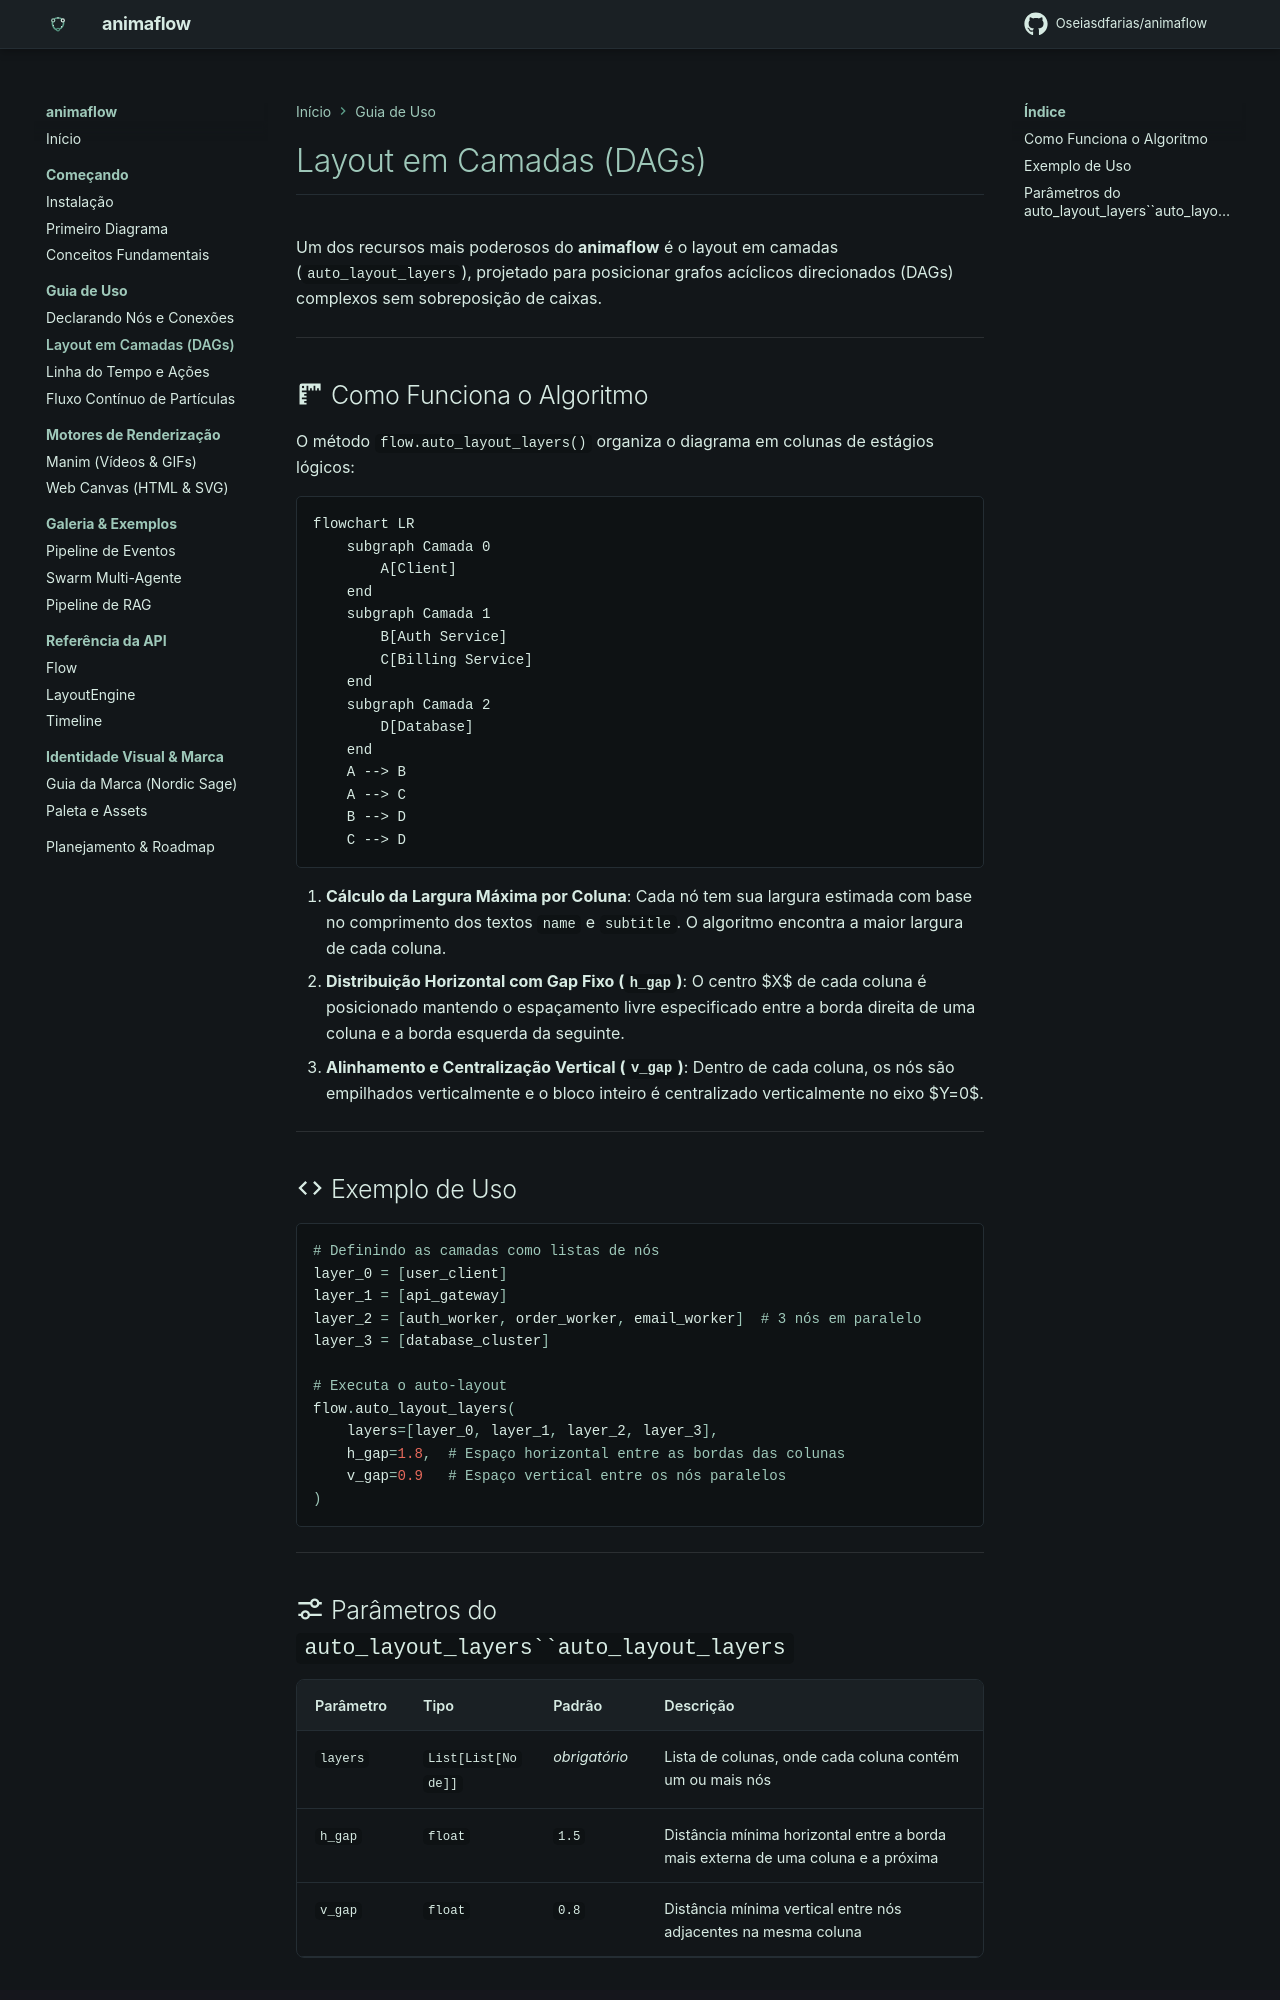

repository: Oseiasdfarias/animaflow · page: guides/auto-layout/index.html · generator: mkdocs

# Layout em Camadas (DAGs)

Um dos recursos mais poderosos do **animaflow** é o layout em camadas (`auto_layout_layers`), projetado para posicionar grafos acíclicos direcionados (DAGs) complexos sem sobreposição de caixas.

---

## :material-ruler-square: Como Funciona o Algoritmo

O método `flow.auto_layout_layers()` organiza o diagrama em colunas de estágios lógicos:

```mermaid
flowchart LR
    subgraph Camada 0
        A[Client]
    end
    subgraph Camada 1
        B[Auth Service]
        C[Billing Service]
    end
    subgraph Camada 2
        D[Database]
    end
    A --> B
    A --> C
    B --> D
    C --> D
```

1. **Cálculo da Largura Máxima por Coluna**: Cada nó tem sua largura estimada com base no comprimento dos textos `name` e `subtitle`. O algoritmo encontra a maior largura de cada coluna.
2. **Distribuição Horizontal com Gap Fixo (`h_gap`)**: O centro $X$ de cada coluna é posicionado mantendo o espaçamento livre especificado entre a borda direita de uma coluna e a borda esquerda da seguinte.
3. **Alinhamento e Centralização Vertical (`v_gap`)**: Dentro de cada coluna, os nós são empilhados verticalmente e o bloco inteiro é centralizado verticalmente no eixo $Y=0$.

---

## :material-code-tags: Exemplo de Uso

```python
# Definindo as camadas como listas de nós
layer_0 = [user_client]
layer_1 = [api_gateway]
layer_2 = [auth_worker, order_worker, email_worker]  # 3 nós em paralelo
layer_3 = [database_cluster]

# Executa o auto-layout
flow.auto_layout_layers(
    layers=[layer_0, layer_1, layer_2, layer_3],
    h_gap=1.8,  # Espaço horizontal entre as bordas das colunas
    v_gap=0.9   # Espaço vertical entre os nós paralelos
)
```

---
